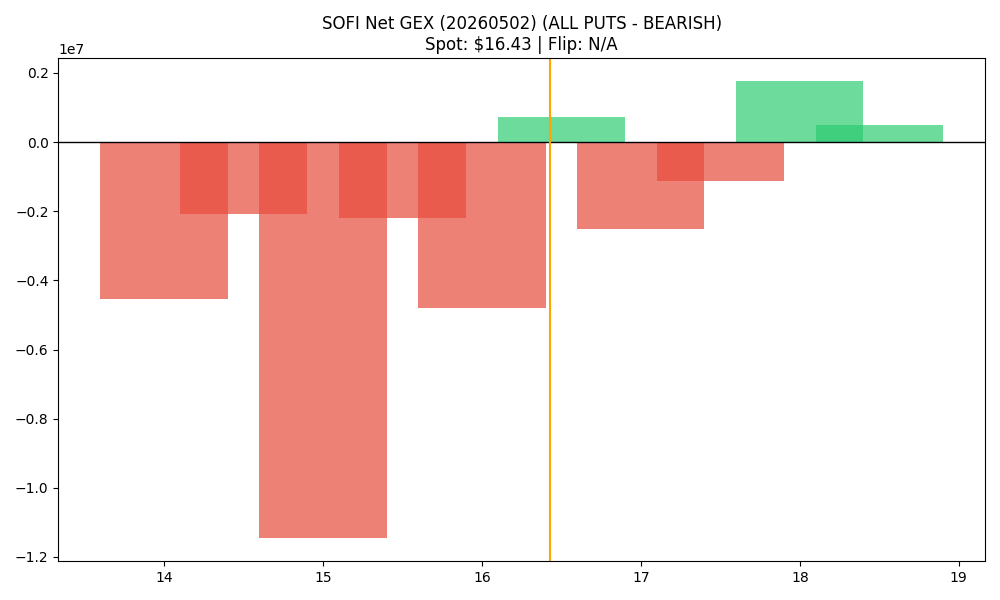

The data file committed next to this chart (first rows):
strike, call_gex, put_gex, call_dex, put_dex, net_greek_delta, net_gex
14.0, 195427, 4726609, 1852072, -5504237, -0.06984, -4531182
14.5, 33918, 2122512, 387640, -3047921, -0.1537, -2088594
15.0, 1127665, 12590639, 4958876, -16878799, -0.1514, -11462974
15.5, 1080022, 3285213, 3346863, -4758565, -0.07195, -2205191
16.0, 7321386, 12116196, 17300736, -23277181, -0.07179, -4794810
16.5, 3175269, 2447598, 5470387, -6163784, -0.02909, 727671
17.0, 6491654, 9015769, 9343970, -28374671, -0.267, -2524115
17.5, 1582468, 2713796, 2224200, -12188242, -0.3956, -1131328
18.0, 6417464, 4652243, 7845055, -28111356, -0.256, 1765222
18.5, 1740674, 1241998, 1962288, -14054174, -0.3773, 498676
